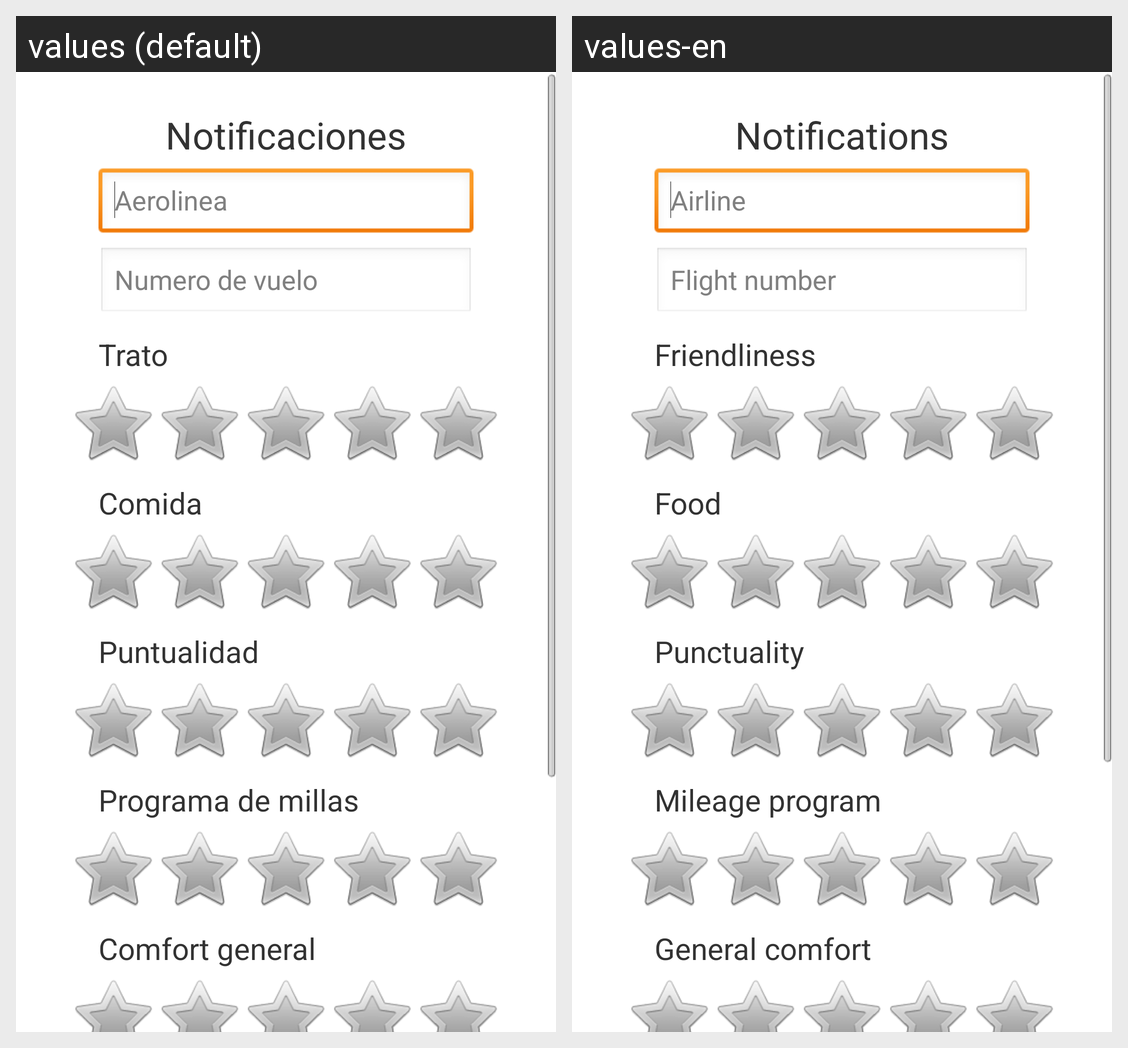

The same Android screen rendered under two of its app's locales, left to right. List the strings drawn on it with the default value and each locale's translation.
Android screen res/layout/review_fragment.xml rendered under 2 locales, left to right: values (default), values-en. Device: Nexus 5 (rendered at 1080×1920; each locale shown at half size, 540×960, under a caption strip naming it); theme AppTheme.
Strings drawn on this screen, with the default value and each locale's value (text and hints the layout hard-codes, and strings that could not be matched under every locale, appear in the picture but are not listed):

which_notifications
  values: Notificaciones
  values-en: Notifications

airline
  values: Aerolinea
  values-en: Airline

flight_num
  values: Numero de vuelo
  values-en: Flight number

friendliness
  values: Trato
  values-en: Friendliness

food
  values: Comida
  values-en: Food

punctuality
  values: Puntualidad
  values-en: Punctuality

mileage
  values: Programa de millas
  values-en: Mileage program

comfort
  values: Comfort general
  values-en: General comfort
